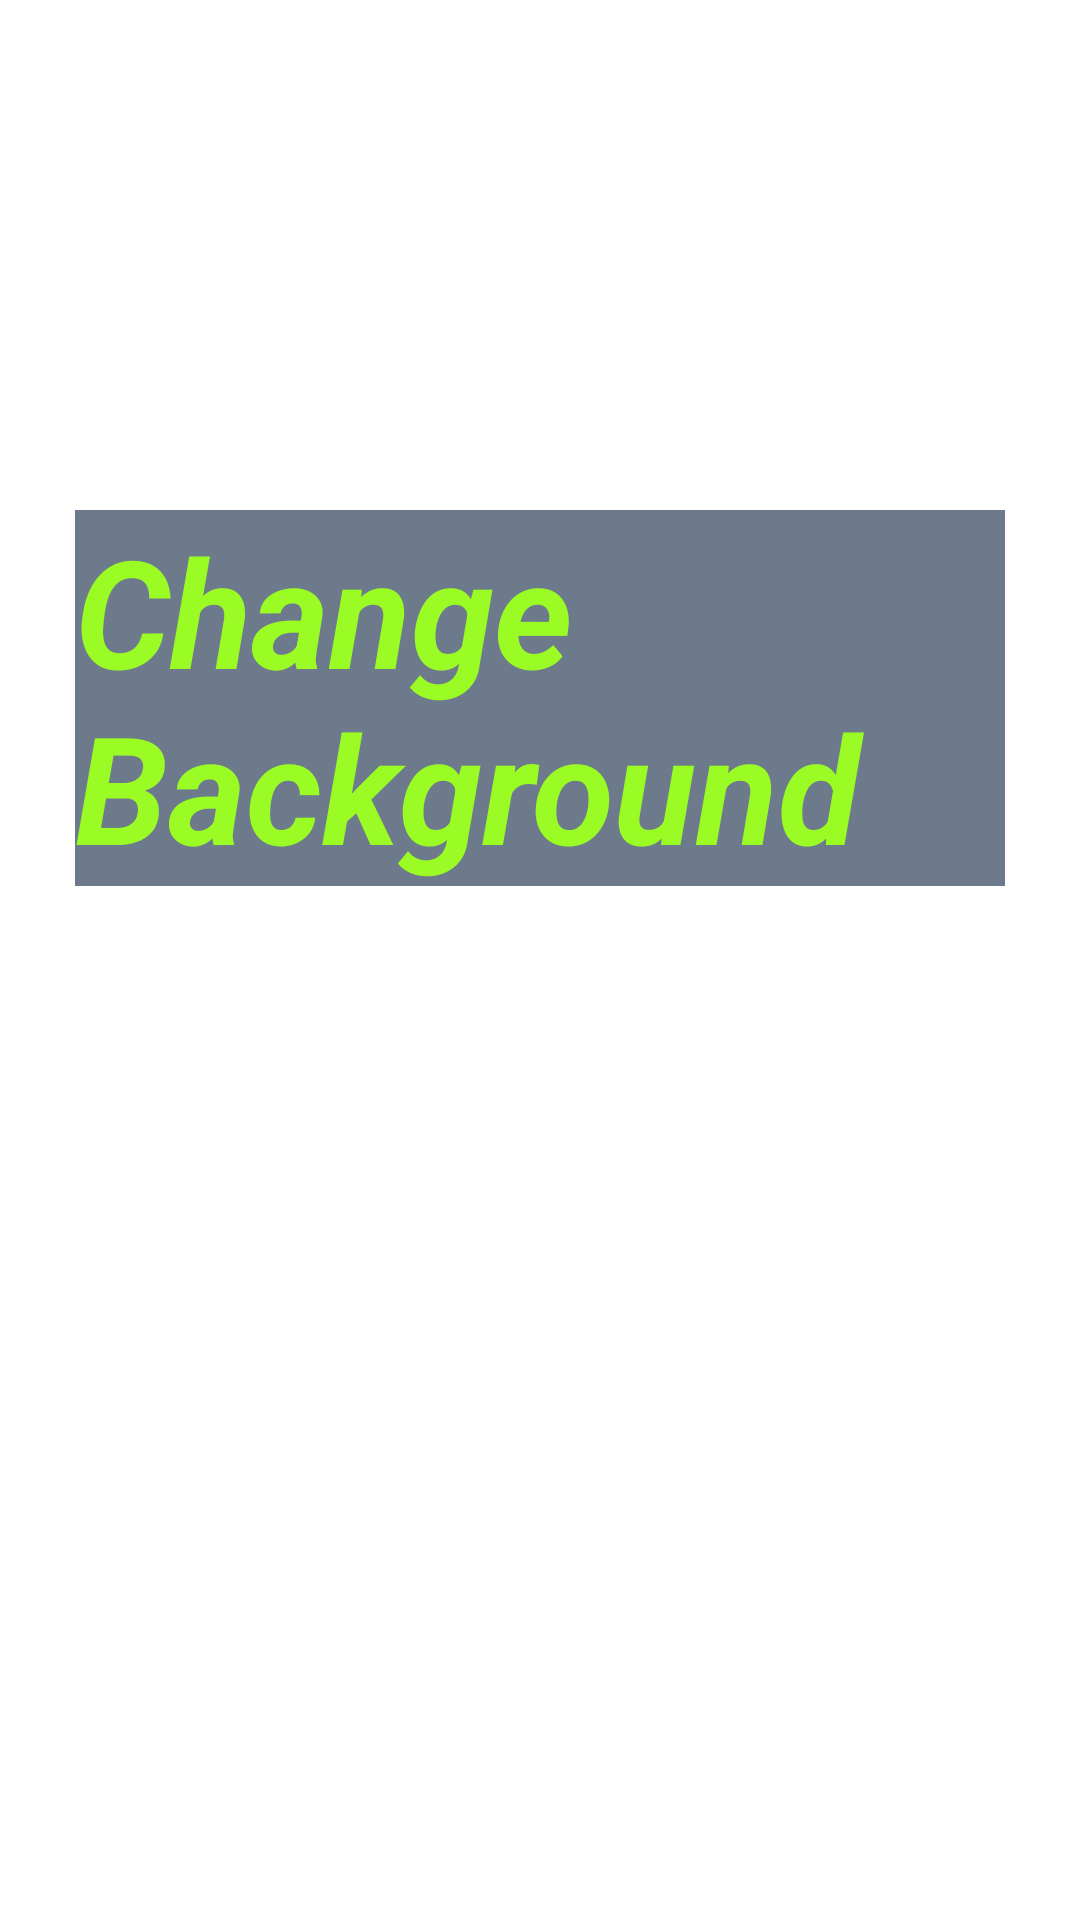

This screen was rendered from an Android layout file. Write that file and the resources it references.
<!-- AndroidManifest.xml: application theme Theme.AutoAnimateLayoutUpdates -->
<!-- res/layout/first_scene.xml -->
<?xml version="1.0" encoding="utf-8"?>
<LinearLayout xmlns:android="http://schemas.android.com/apk/res/android"
    android:layout_width="match_parent"
    android:layout_height="match_parent">

    <TextView
        android:id="@+id/gray_color_textview"
        android:layout_width="wrap_content"
        android:layout_height="wrap_content"
        android:layout_marginHorizontal="25dp"
        android:layout_marginVertical="170dp"
        android:background="#6c7a8c"
        android:text="Change Background"
        android:textColor="#9afc24"
        android:textSize="50dp"
        android:textStyle="bold|italic" />

</LinearLayout>
<!-- resources referenced by this layout -->
<resources>
  <style name="Theme.AutoAnimateLayoutUpdates" parent="Theme.MaterialComponents.DayNight.DarkActionBar">
          
          <item name="colorPrimary">@color/purple_500</item>
          <item name="colorPrimaryVariant">@color/purple_700</item>
          <item name="colorOnPrimary">@color/white</item>
          
          <item name="colorSecondary">@color/teal_200</item>
          <item name="colorSecondaryVariant">@color/teal_700</item>
          <item name="colorOnSecondary">@color/black</item>
          
          <item name="android:statusBarColor" tools:targetApi="l">?attr/colorPrimaryVariant</item>
          
      </style>
  <!-- not gathered from this repository: default colours our renderer supplied (Android Studio template values) -->
  <color name="purple_500">#FF6200EE</color>
  <color name="purple_700">#FF3700B3</color>
  <color name="teal_200">#FF03DAC5</color>
  <color name="teal_700">#FF018786</color>
  <color name="black">#FF000000</color>
  <color name="white">#FFFFFFFF</color>
</resources>
